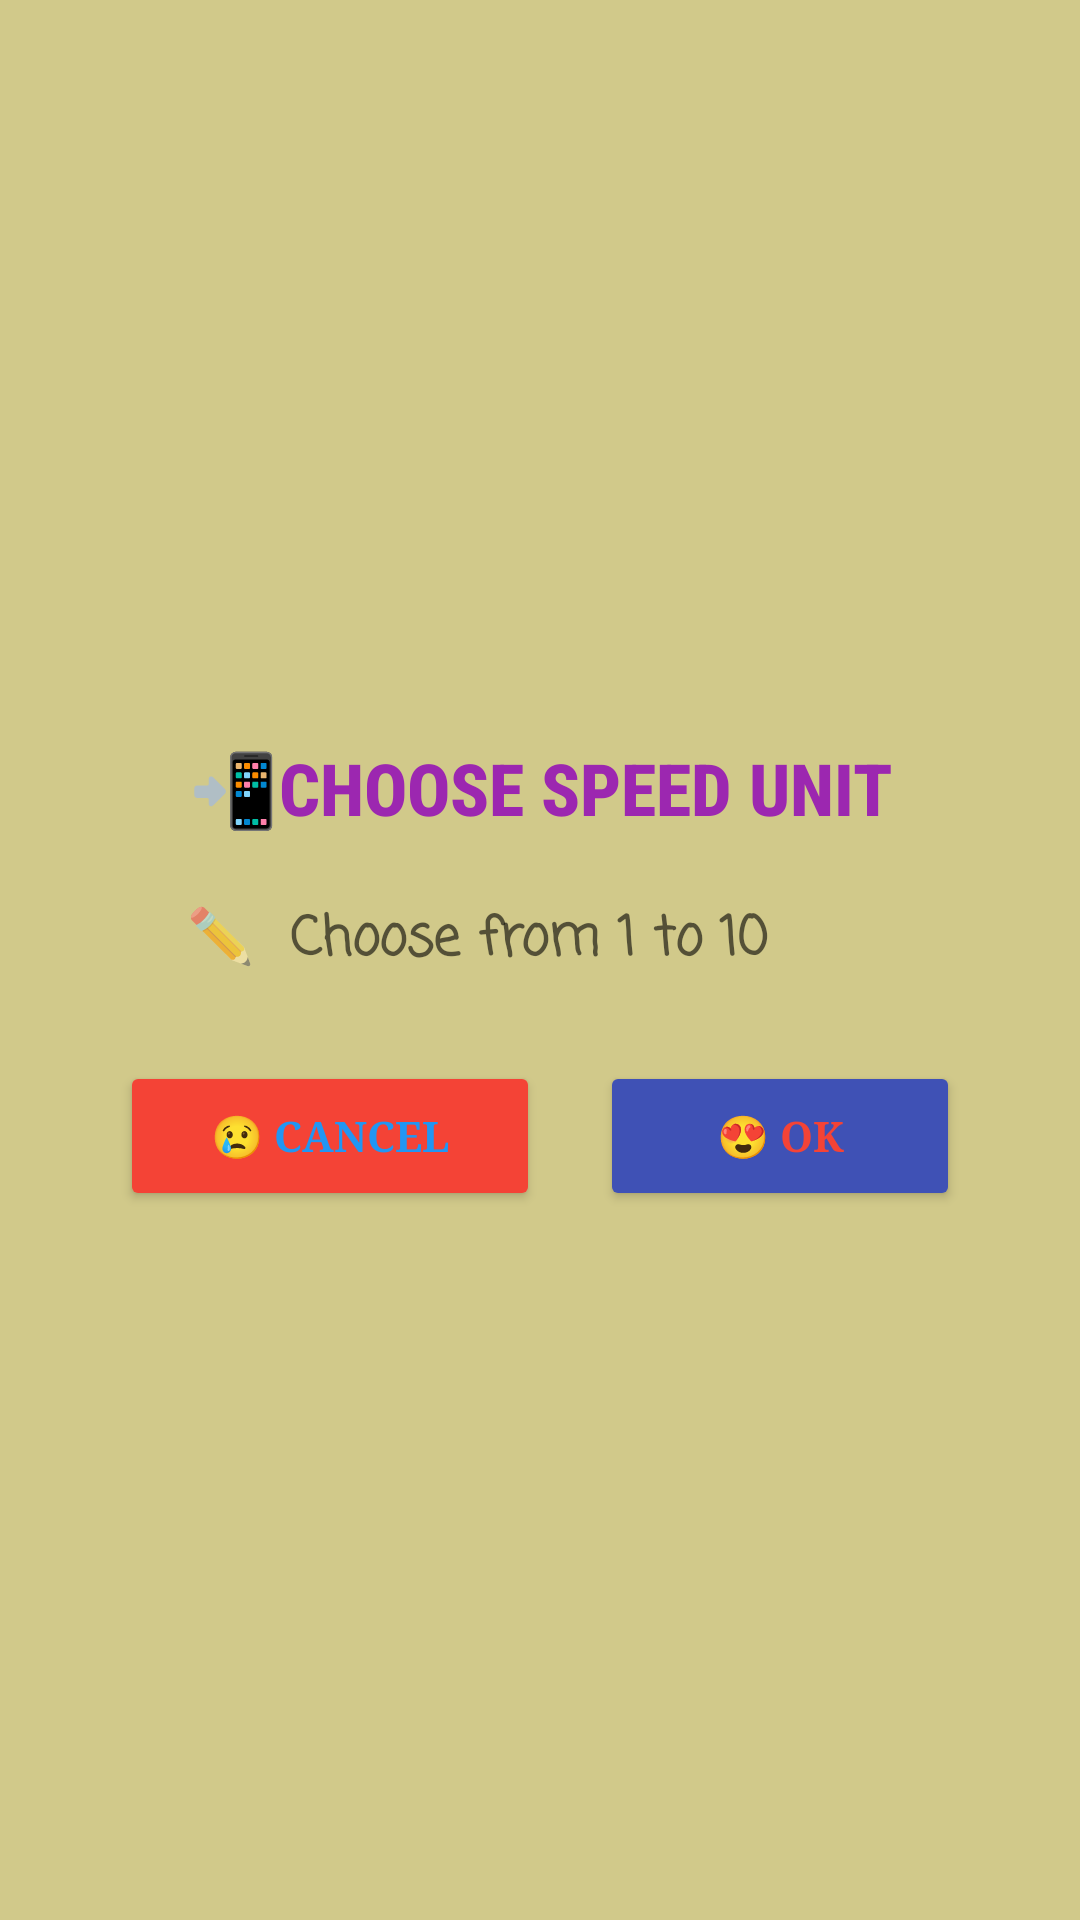

Layout XML and referenced resources for this Android screen:
<!-- AndroidManifest.xml: application theme Theme.MyApplication -->
<!-- res/layout/controll_speed.xml -->
<?xml version="1.0" encoding="utf-8"?>
<LinearLayout xmlns:android="http://schemas.android.com/apk/res/android"
    android:layout_width="300dp"
    android:layout_height="230dp"
    android:background="#79FF733B"
    android:backgroundTint="#9E8E09"

    android:gravity="center"
    xmlns:app="http://schemas.android.com/apk/res-auto"
    android:orientation="vertical">


    <TextView
        android:layout_width="match_parent"
        android:layout_height="wrap_content"
        android:layout_marginLeft="0dp"
        android:layout_marginTop="10dp"
        android:fontFamily="sans-serif-condensed-medium"
        android:gravity="center"
        android:text="📲CHOOSE SPEED UNIT"
        android:textColor="#9C27B0"
        android:textSize="24sp"
        android:textStyle="bold" />

    <EditText
        android:id="@+id/edit_unit"
        android:layout_width="230dp"
        android:layout_height="50dp"
        android:layout_marginLeft="-3dp"
        android:layout_marginTop="10dp"
        android:autoText="false"
        android:background="@drawable/edge_round_3"
        android:fontFamily="casual"
        android:hint="✏️  Choose from 1 to 10"
        android:inputType="number"
        android:lines="1"
        android:maxLines="1"
        android:textColor="#009688"
        android:textSize="18sp"
        android:textStyle="bold" />

    <LinearLayout
        android:layout_width="match_parent"
        android:layout_height="wrap_content"
        android:layout_marginTop="15dp"
        android:gravity="center"
        android:orientation="horizontal">

        <Button
            android:id="@+id/btn_unit_cancel"
            android:layout_width="140dp"
            android:layout_height="50dp"
            android:layout_marginRight="20dp"
            android:backgroundTint="#F44336"
            android:fontFamily="serif"
            android:text="😢 CANCEL"
            android:textColor="#2196F3"
            android:textStyle="bold" />

        <Button
            android:id="@+id/btn_unit_ok"
            android:layout_width="120dp"
            android:layout_height="50dp"
            android:backgroundTint="#3F51B5"
            android:fontFamily="serif"
            android:text="😍 OK"
            android:textColor="#F44336"
            android:textStyle="bold"
            app:iconTint="#EC0909" />
    </LinearLayout>

</LinearLayout>
<!-- resources referenced by this layout -->
<resources>
  <style name="Theme.MyApplication" parent="Theme.MaterialComponents.DayNight.NoActionBar">
          
          <item name="colorPrimary">@android:color/holo_blue_dark</item>
          <item name="colorPrimaryVariant">@color/purple_500</item>
          <item name="colorOnPrimary">@color/teal_200</item>
          
          <item name="colorSecondary">@color/teal_200</item>
          <item name="colorSecondaryVariant">@color/teal_700</item>
          <item name="colorOnSecondary">@color/black</item>
          
          <item name="android:statusBarColor" tools:targetApi="l">?attr/colorPrimaryVariant</item>
          
      </style>
  <!-- not gathered from this repository: default colours our renderer supplied (Android Studio template values) -->
  <color name="purple_500">#FF6200EE</color>
  <color name="teal_200">#FF03DAC5</color>
  <color name="teal_700">#FF018786</color>
  <color name="black">#FF000000</color>
</resources>
